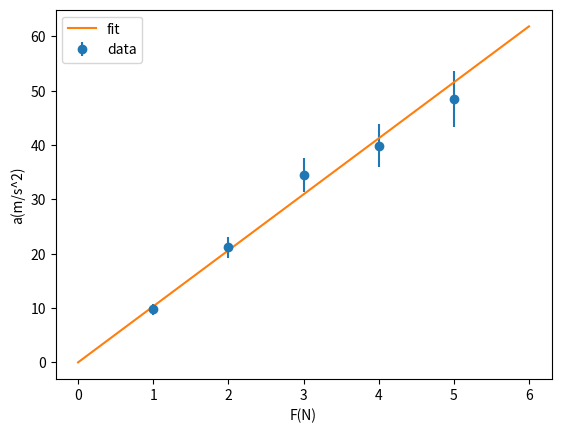
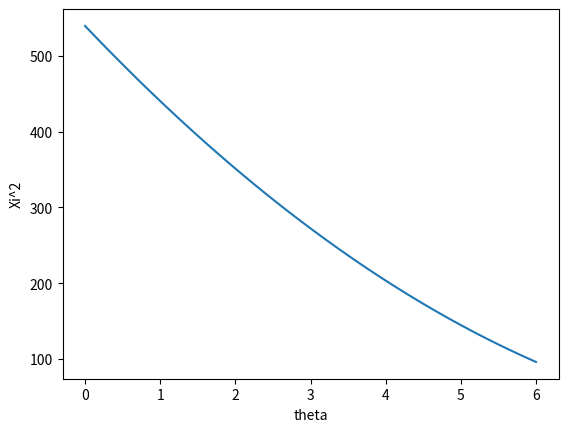
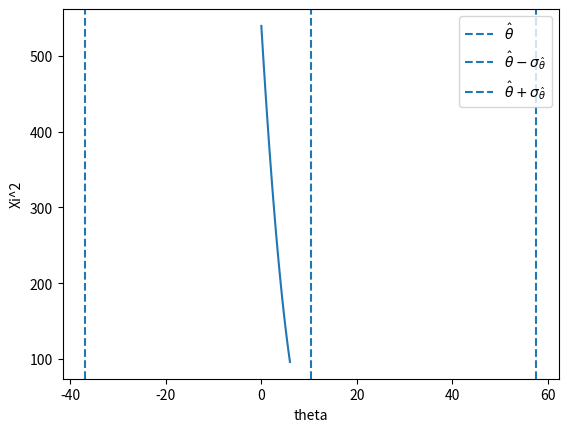

Generate these figures, in order, with matplotlib:
import numpy as np 
import matplotlib.pyplot as plt 
import math 

ac = np.array([9.8, 21.2, 34.5, 39.9, 48.5])
ac_er = np.array([1.0, 1.9, 3.1, 3.9, 5.1])
F = np.array([1,2,3,4,5])

w = 1/ac_er**2
m = np.sum(w*F**2)/np.sum(w*F*ac)
m_er = np.sqrt(1/np.sum(w*F**2))

F_fit = np.linspace(0,6,100)
a_fit = F_fit/m

plt.xlabel("F(N)")
plt.ylabel("a(m/s^2)")
plt.errorbar(F,ac, yerr=ac_er, fmt='o', label="data")
plt.plot(F_fit, a_fit, '-', label="fit")
plt.legend()
plt.savefig("fit_plot.png", dpi=300)   
plt.close() 

print("Vrijednost m i nesigurnost:",m, m_er)

def xi2(t):
    return np.sum((ac-t*F)**2/(ac_er**2))

theta = np.linspace(0,6,100)
xi = [xi2(i) for i in theta]

plt.xlabel("theta")
plt.ylabel("Xi^2")
plt.plot(theta, xi)
plt.savefig("xi_plot.png", dpi=300)
plt.close()

theta_er = m_er/(m**2)
theta_hat = 1/m 

plt.xlabel("theta")
plt.ylabel("Xi^2")
plt.plot(theta, xi)

plt.axvline(theta_hat, linestyle='--', label=r'$\hat{\theta}$')
plt.axvline(theta_hat - theta_er, linestyle='--', label=r'$\hat{\theta}-\sigma_{\hat{\theta}}$')
plt.axvline(theta_hat + theta_er, linestyle='--', label=r'$\hat{\theta}+\sigma_{\hat{\theta}}$')

plt.legend()
plt.savefig("xi_plot.png", dpi=300)
plt.close()
